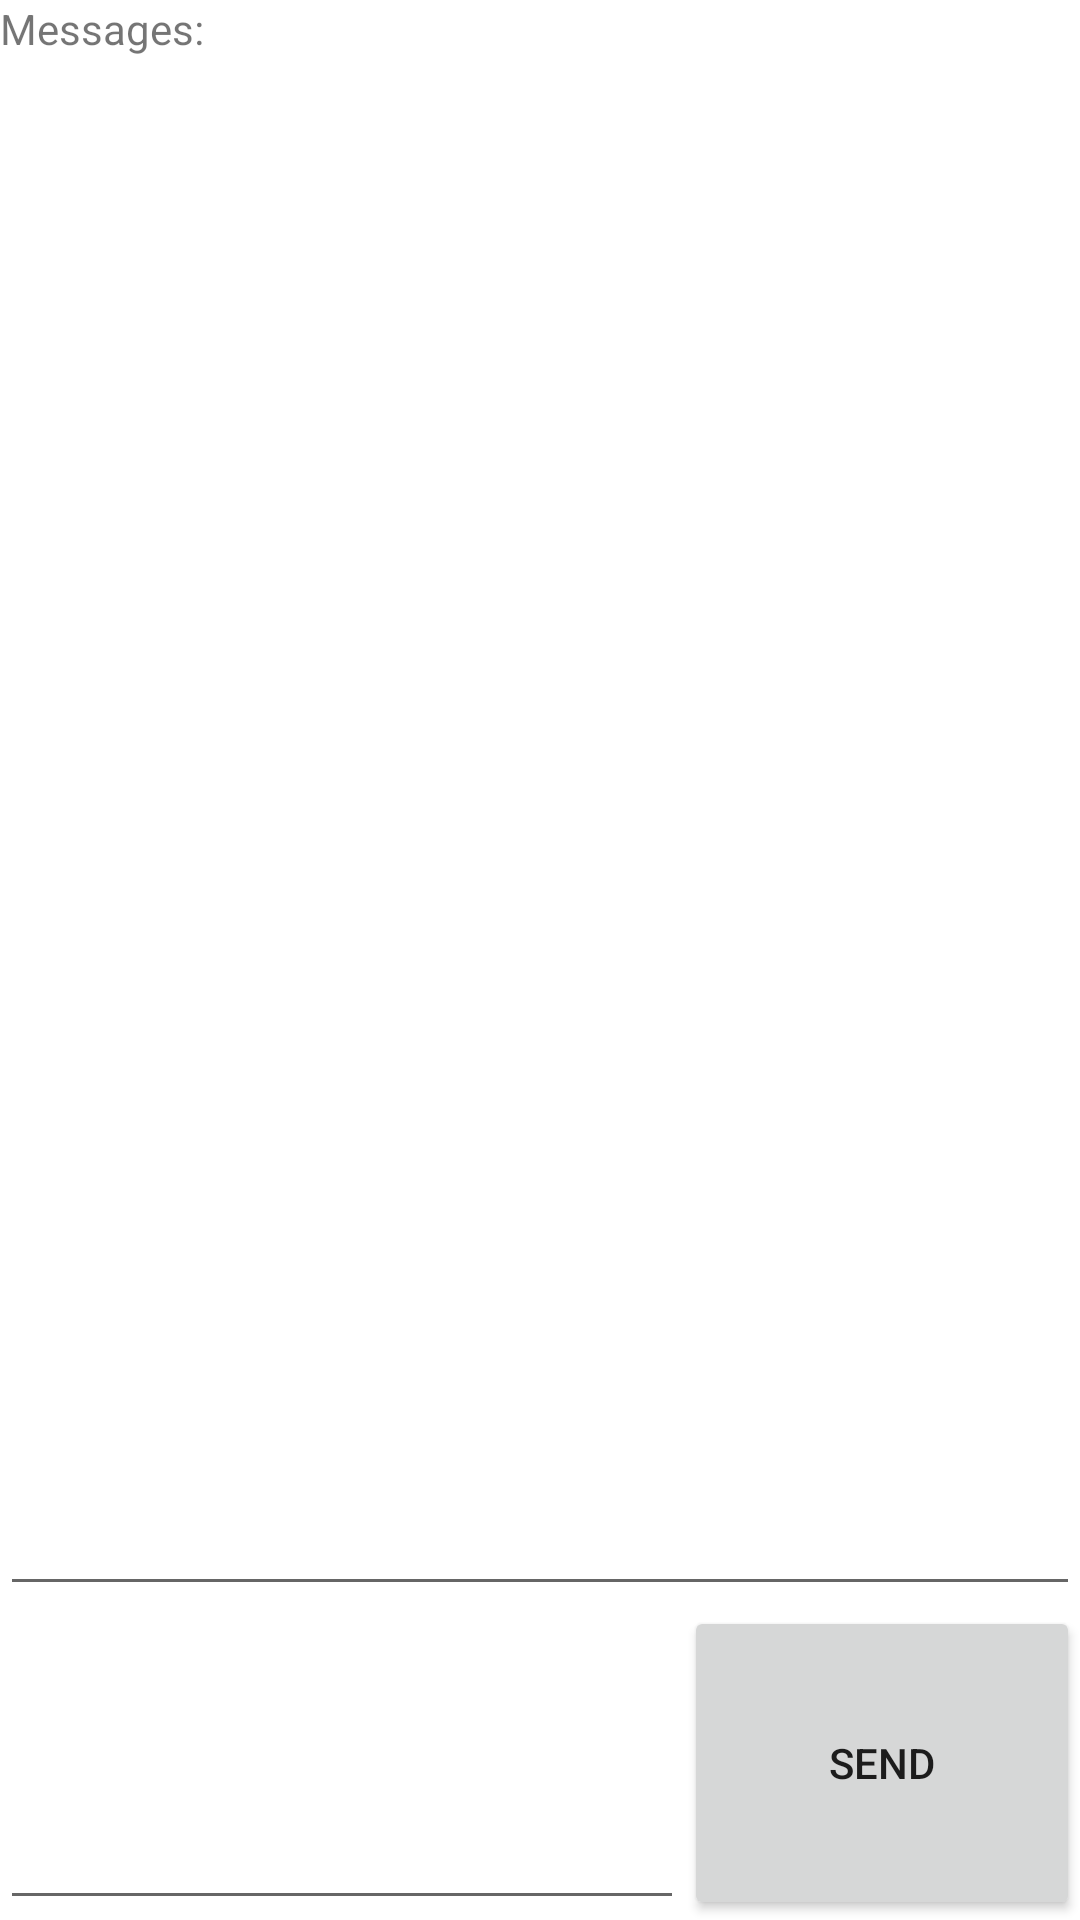

Write the Android layout XML for this screen, with the resource values it uses.
<!-- AndroidManifest.xml: application theme AppTheme -->
<!-- res/layout/activity_chatsc.xml -->
<FrameLayout xmlns:android="http://schemas.android.com/apk/res/android"
    xmlns:tools="http://schemas.android.com/tools"
    android:id="@+id/container"
    android:layout_width="match_parent"
    android:layout_height="match_parent"
    tools:context="com.F.ac.Chatsc"
    tools:ignore="MergeRootFrame" >

    <LinearLayout
        android:layout_width="match_parent"
        android:layout_height="match_parent"
        android:orientation="vertical" >

        <TextView   
		    android:layout_width="fill_parent"
		    android:layout_height="wrap_content"
		    android:layout_marginBottom="10dip"
		    android:text="Messages:"/>
    
		<EditText 	android:id="@+id/allmesseges"
        	android:layout_width="fill_parent"
        	android:layout_height="fill_parent"
    		android:clickable="true"	
        	android:layout_weight="1"
        	android:editable="false"
        	android:gravity="top"
        	android:scrollbars="vertical"
        	android:scrollbarSize="10px"
        	    /> 
        
    	<LinearLayout 
    	    android:orientation="horizontal"
    		android:layout_width="fill_parent"
    		android:layout_height="fill_parent"
    		android:layout_weight="4">
		
			<EditText
			    android:id="@+id/message"
			    android:layout_width="228dp"
			    android:layout_height="fill_parent"
			    android:gravity="top" />
		      			 		  
		    <Button android:id="@+id/sendmsg"
		        	android:layout_width="fill_parent"
		        	android:layout_height="fill_parent"
		        	android:layout_weight="4"
		        	android:text="Send"
		        	android:onClick="Sendmsg"/>
   
	</LinearLayout>

</LinearLayout>

    <LinearLayout
        android:layout_width="wrap_content"
        android:layout_height="wrap_content" >

</LinearLayout>

</FrameLayout>
<!-- resources referenced by this layout -->
<resources>

</resources>
